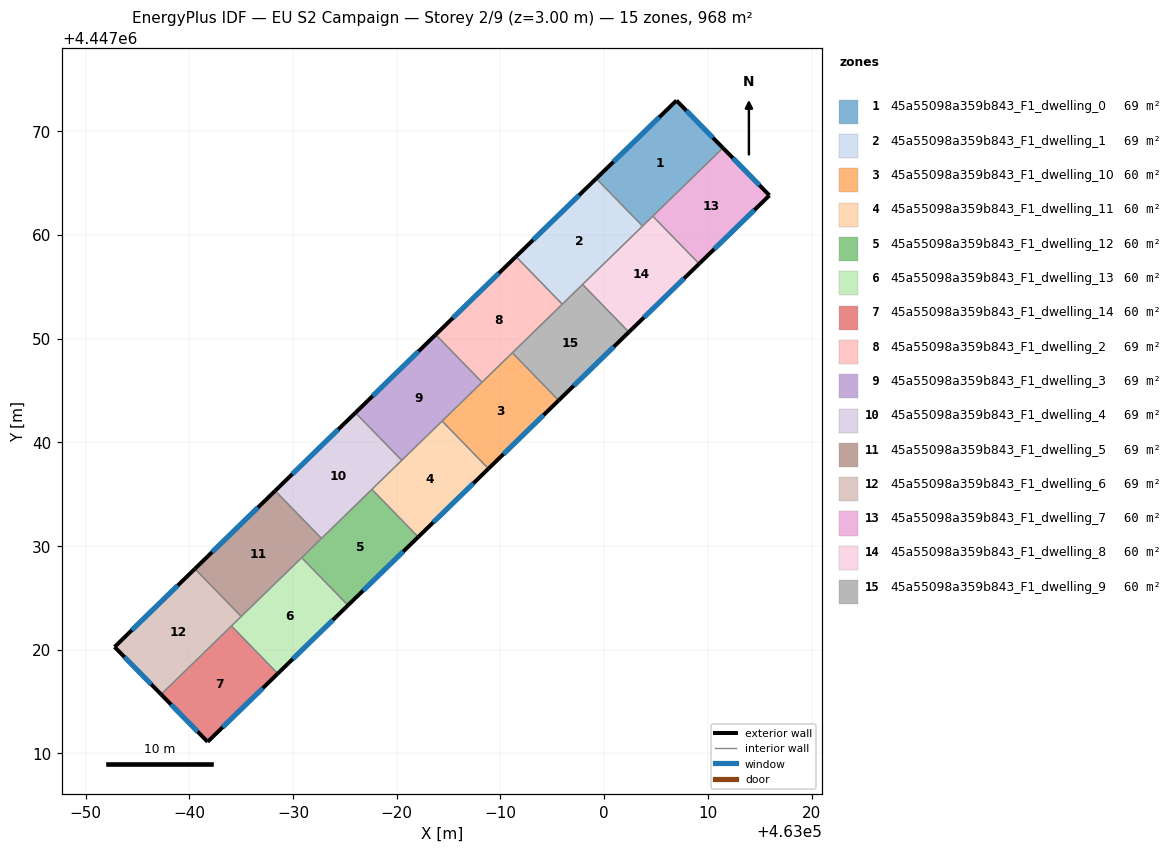
=== STOREY PLAN SPEC (per zone: floor XY polygon, exterior-wall plan segments, windows/doors) ===
zone 1: 45a55098a359b843_F1_dwelling_0  (69.1 m²)
  floor: (463006.97, 4447072.95) (463011.45, 4447068.38) (463003.70, 4447060.84) (462999.23, 4447065.43)
  exterior wall: (463006.97, 4447072.95) – (462999.23, 4447065.43)  [10.8 m]
    window: (463005.31, 4447071.34) – (463000.89, 4447067.04)  [10.6 m²]
  exterior wall: (463011.45, 4447068.38) – (463006.97, 4447072.95)  [6.4 m]
    window: (463010.49, 4447069.36) – (463007.93, 4447071.97)  [6.3 m²]
  interior walls: 3
zone 2: 45a55098a359b843_F1_dwelling_1  (69.1 m²)
  floor: (462999.23, 4447065.43) (463003.70, 4447060.84) (462995.96, 4447053.31) (462991.49, 4447057.90)
  exterior wall: (462999.23, 4447065.43) – (462991.49, 4447057.90)  [10.8 m]
    window: (462997.57, 4447063.82) – (462993.15, 4447059.52)  [10.6 m²]
  interior walls: 4
zone 3: 45a55098a359b843_F1_dwelling_10  (60.5 m²)
  floor: (462991.14, 4447048.63) (462995.61, 4447044.04) (462988.84, 4447037.46) (462984.37, 4447042.05)
  exterior wall: (462988.84, 4447037.46) – (462995.61, 4447044.04)  [9.4 m]
    window: (462990.29, 4447038.87) – (462994.16, 4447042.63)  [9.3 m²]
  interior walls: 4
zone 4: 45a55098a359b843_F1_dwelling_11  (60.5 m²)
  floor: (462984.37, 4447042.05) (462988.84, 4447037.46) (462982.07, 4447030.87) (462977.60, 4447035.46)
  exterior wall: (462982.07, 4447030.87) – (462988.84, 4447037.46)  [9.4 m]
    window: (462983.52, 4447032.28) – (462987.39, 4447036.04)  [9.3 m²]
  interior walls: 4
zone 5: 45a55098a359b843_F1_dwelling_12  (60.5 m²)
  floor: (462977.60, 4447035.46) (462982.07, 4447030.87) (462975.30, 4447024.29) (462970.83, 4447028.88)
  exterior wall: (462975.30, 4447024.29) – (462982.07, 4447030.87)  [9.4 m]
    window: (462976.75, 4447025.70) – (462980.62, 4447029.46)  [9.3 m²]
  interior walls: 4
zone 6: 45a55098a359b843_F1_dwelling_13  (60.5 m²)
  floor: (462970.83, 4447028.88) (462975.30, 4447024.29) (462968.53, 4447017.70) (462964.06, 4447022.29)
  exterior wall: (462968.53, 4447017.70) – (462975.30, 4447024.29)  [9.4 m]
    window: (462969.98, 4447019.11) – (462973.85, 4447022.87)  [9.3 m²]
  interior walls: 4
zone 7: 45a55098a359b843_F1_dwelling_14  (60.5 m²)
  floor: (462964.06, 4447022.29) (462968.53, 4447017.70) (462961.77, 4447011.12) (462957.28, 4447015.70)
  exterior wall: (462961.77, 4447011.12) – (462968.53, 4447017.70)  [9.4 m]
    window: (462963.21, 4447012.53) – (462967.08, 4447016.29)  [9.2 m²]
  exterior wall: (462957.28, 4447015.70) – (462961.77, 4447011.12)  [6.4 m]
    window: (462958.24, 4447014.72) – (462960.81, 4447012.10)  [6.3 m²]
  interior walls: 2
zone 8: 45a55098a359b843_F1_dwelling_2  (69.1 m²)
  floor: (462991.49, 4447057.90) (462995.96, 4447053.31) (462988.22, 4447045.79) (462983.75, 4447050.38)
  exterior wall: (462991.49, 4447057.90) – (462983.75, 4447050.38)  [10.8 m]
    window: (462989.83, 4447056.29) – (462985.41, 4447051.99)  [10.6 m²]
  interior walls: 4
zone 9: 45a55098a359b843_F1_dwelling_3  (69.1 m²)
  floor: (462983.75, 4447050.38) (462988.22, 4447045.79) (462980.48, 4447038.26) (462976.01, 4447042.85)
  exterior wall: (462983.75, 4447050.38) – (462976.01, 4447042.85)  [10.8 m]
    window: (462982.10, 4447048.76) – (462977.67, 4447044.46)  [10.6 m²]
  interior walls: 4
zone 10: 45a55098a359b843_F1_dwelling_4  (69.1 m²)
  floor: (462976.01, 4447042.85) (462980.48, 4447038.26) (462972.74, 4447030.73) (462968.28, 4447035.33)
  exterior wall: (462976.01, 4447042.85) – (462968.28, 4447035.33)  [10.8 m]
    window: (462974.36, 4447041.24) – (462969.93, 4447036.94)  [10.6 m²]
  interior walls: 4
zone 11: 45a55098a359b843_F1_dwelling_5  (69.1 m²)
  floor: (462968.28, 4447035.33) (462972.74, 4447030.73) (462965.01, 4447023.21) (462960.54, 4447027.80)
  exterior wall: (462968.28, 4447035.33) – (462960.54, 4447027.80)  [10.8 m]
    window: (462966.62, 4447033.71) – (462962.20, 4447029.41)  [10.6 m²]
  interior walls: 4
zone 12: 45a55098a359b843_F1_dwelling_6  (69.1 m²)
  floor: (462960.54, 4447027.80) (462965.01, 4447023.21) (462957.28, 4447015.70) (462952.79, 4447020.27)
  exterior wall: (462952.79, 4447020.27) – (462957.28, 4447015.70)  [6.4 m]
    window: (462953.76, 4447019.29) – (462956.32, 4447016.68)  [6.3 m²]
  exterior wall: (462960.54, 4447027.80) – (462952.79, 4447020.27)  [10.8 m]
    window: (462958.88, 4447026.19) – (462954.45, 4447021.88)  [10.6 m²]
  interior walls: 3
zone 13: 45a55098a359b843_F1_dwelling_7  (60.5 m²)
  floor: (463011.45, 4447068.38) (463015.93, 4447063.80) (463009.15, 4447057.21) (463004.68, 4447061.80)
  exterior wall: (463015.93, 4447063.80) – (463011.45, 4447068.38)  [6.4 m]
    window: (463014.97, 4447064.78) – (463012.41, 4447067.40)  [6.3 m²]
  exterior wall: (463009.15, 4447057.21) – (463015.93, 4447063.80)  [9.5 m]
    window: (463010.60, 4447058.62) – (463014.48, 4447062.39)  [9.3 m²]
  interior walls: 2
zone 14: 45a55098a359b843_F1_dwelling_8  (60.5 m²)
  floor: (463004.68, 4447061.80) (463009.15, 4447057.21) (463002.38, 4447050.62) (462997.91, 4447055.22)
  exterior wall: (463002.38, 4447050.62) – (463009.15, 4447057.21)  [9.4 m]
    window: (463003.83, 4447052.04) – (463007.70, 4447055.80)  [9.3 m²]
  interior walls: 4
zone 15: 45a55098a359b843_F1_dwelling_9  (60.5 m²)
  floor: (462997.91, 4447055.22) (463002.38, 4447050.62) (462995.61, 4447044.04) (462991.14, 4447048.63)
  exterior wall: (462995.61, 4447044.04) – (463002.38, 4447050.62)  [9.4 m]
    window: (462997.06, 4447045.45) – (463000.93, 4447049.21)  [9.3 m²]
  interior walls: 4

=== DERIVED (storey summary) ===
Building: EU S2 Campaign
Storey: 2 of 9  (floor level z = 3.00 m)
Storey gross floor area: 967.9 m²
Zones on this storey: 15
  - 45a55098a359b843_F1_dwelling_0: floor 69.1 m²; exterior wall 17.2 m (51.6 m²); 2 window(s) 16.8 m²; WWR 32.7%
  - 45a55098a359b843_F1_dwelling_1: floor 69.1 m²; exterior wall 10.8 m (32.4 m²); 1 window(s) 10.6 m²; WWR 32.7%
  - 45a55098a359b843_F1_dwelling_10: floor 60.5 m²; exterior wall 9.4 m (28.3 m²); 1 window(s) 9.3 m²; WWR 32.7%
  - 45a55098a359b843_F1_dwelling_11: floor 60.5 m²; exterior wall 9.4 m (28.3 m²); 1 window(s) 9.3 m²; WWR 32.7%
  - 45a55098a359b843_F1_dwelling_12: floor 60.5 m²; exterior wall 9.4 m (28.3 m²); 1 window(s) 9.3 m²; WWR 32.7%
  - 45a55098a359b843_F1_dwelling_13: floor 60.5 m²; exterior wall 9.4 m (28.3 m²); 1 window(s) 9.3 m²; WWR 32.7%
  - 45a55098a359b843_F1_dwelling_14: floor 60.5 m²; exterior wall 15.8 m (47.5 m²); 2 window(s) 15.5 m²; WWR 32.7%
  - 45a55098a359b843_F1_dwelling_2: floor 69.1 m²; exterior wall 10.8 m (32.4 m²); 1 window(s) 10.6 m²; WWR 32.7%
  - 45a55098a359b843_F1_dwelling_3: floor 69.1 m²; exterior wall 10.8 m (32.4 m²); 1 window(s) 10.6 m²; WWR 32.7%
  - 45a55098a359b843_F1_dwelling_4: floor 69.1 m²; exterior wall 10.8 m (32.4 m²); 1 window(s) 10.6 m²; WWR 32.7%
  - 45a55098a359b843_F1_dwelling_5: floor 69.1 m²; exterior wall 10.8 m (32.4 m²); 1 window(s) 10.6 m²; WWR 32.7%
  - 45a55098a359b843_F1_dwelling_6: floor 69.1 m²; exterior wall 17.2 m (51.6 m²); 2 window(s) 16.9 m²; WWR 32.7%
  - 45a55098a359b843_F1_dwelling_7: floor 60.5 m²; exterior wall 15.9 m (47.6 m²); 2 window(s) 15.5 m²; WWR 32.7%
  - 45a55098a359b843_F1_dwelling_8: floor 60.5 m²; exterior wall 9.4 m (28.3 m²); 1 window(s) 9.3 m²; WWR 32.7%
  - 45a55098a359b843_F1_dwelling_9: floor 60.5 m²; exterior wall 9.4 m (28.3 m²); 1 window(s) 9.3 m²; WWR 32.7%
Zone adjacency (shared interzone walls):
  - 45a55098a359b843_F1_dwelling_0 ↔ 45a55098a359b843_F1_dwelling_1
  - 45a55098a359b843_F1_dwelling_0 ↔ 45a55098a359b843_F1_dwelling_7
  - 45a55098a359b843_F1_dwelling_0 ↔ 45a55098a359b843_F1_dwelling_8
  - 45a55098a359b843_F1_dwelling_1 ↔ 45a55098a359b843_F1_dwelling_2
  - 45a55098a359b843_F1_dwelling_1 ↔ 45a55098a359b843_F1_dwelling_8
  - 45a55098a359b843_F1_dwelling_1 ↔ 45a55098a359b843_F1_dwelling_9
  - 45a55098a359b843_F1_dwelling_10 ↔ 45a55098a359b843_F1_dwelling_11
  - 45a55098a359b843_F1_dwelling_10 ↔ 45a55098a359b843_F1_dwelling_2
  - 45a55098a359b843_F1_dwelling_10 ↔ 45a55098a359b843_F1_dwelling_3
  - 45a55098a359b843_F1_dwelling_10 ↔ 45a55098a359b843_F1_dwelling_9
  - 45a55098a359b843_F1_dwelling_11 ↔ 45a55098a359b843_F1_dwelling_12
  - 45a55098a359b843_F1_dwelling_11 ↔ 45a55098a359b843_F1_dwelling_3
  - 45a55098a359b843_F1_dwelling_11 ↔ 45a55098a359b843_F1_dwelling_4
  - 45a55098a359b843_F1_dwelling_12 ↔ 45a55098a359b843_F1_dwelling_13
  - 45a55098a359b843_F1_dwelling_12 ↔ 45a55098a359b843_F1_dwelling_4
  - 45a55098a359b843_F1_dwelling_12 ↔ 45a55098a359b843_F1_dwelling_5
  - 45a55098a359b843_F1_dwelling_13 ↔ 45a55098a359b843_F1_dwelling_14
  - 45a55098a359b843_F1_dwelling_13 ↔ 45a55098a359b843_F1_dwelling_5
  - 45a55098a359b843_F1_dwelling_13 ↔ 45a55098a359b843_F1_dwelling_6
  - 45a55098a359b843_F1_dwelling_14 ↔ 45a55098a359b843_F1_dwelling_6
  - 45a55098a359b843_F1_dwelling_2 ↔ 45a55098a359b843_F1_dwelling_3
  - 45a55098a359b843_F1_dwelling_2 ↔ 45a55098a359b843_F1_dwelling_9
  - 45a55098a359b843_F1_dwelling_3 ↔ 45a55098a359b843_F1_dwelling_4
  - 45a55098a359b843_F1_dwelling_4 ↔ 45a55098a359b843_F1_dwelling_5
  - 45a55098a359b843_F1_dwelling_5 ↔ 45a55098a359b843_F1_dwelling_6
  - 45a55098a359b843_F1_dwelling_7 ↔ 45a55098a359b843_F1_dwelling_8
  - 45a55098a359b843_F1_dwelling_8 ↔ 45a55098a359b843_F1_dwelling_9